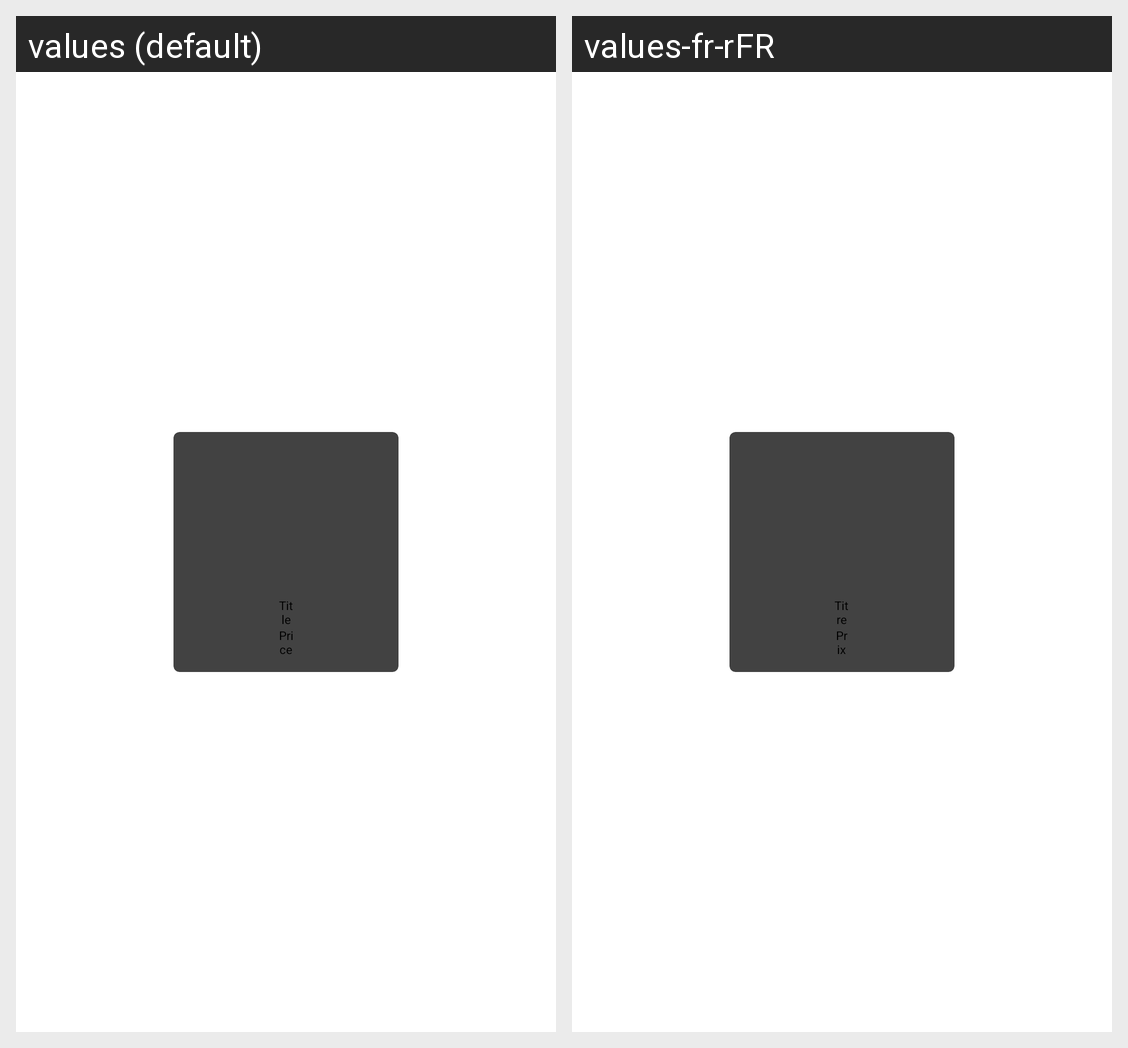

This grid shows one Android layout under two languages. Give, for every string resource on the screen, its name, the default text and each shown locale's text.
Android screen res/layout/home_view_items.xml rendered under 2 locales, left to right: values (default), values-fr-rFR. Device: Nexus 5 (rendered at 1080×1920; each locale shown at half size, 540×960, under a caption strip naming it); theme Theme.App.Starting.
Strings drawn on this screen, with the default value and each locale's value (text and hints the layout hard-codes, and strings that could not be matched under every locale, appear in the picture but are not listed):

title
  values: Title
  values-fr-rFR: Titre

price
  values: Price
  values-fr-rFR: Prix
